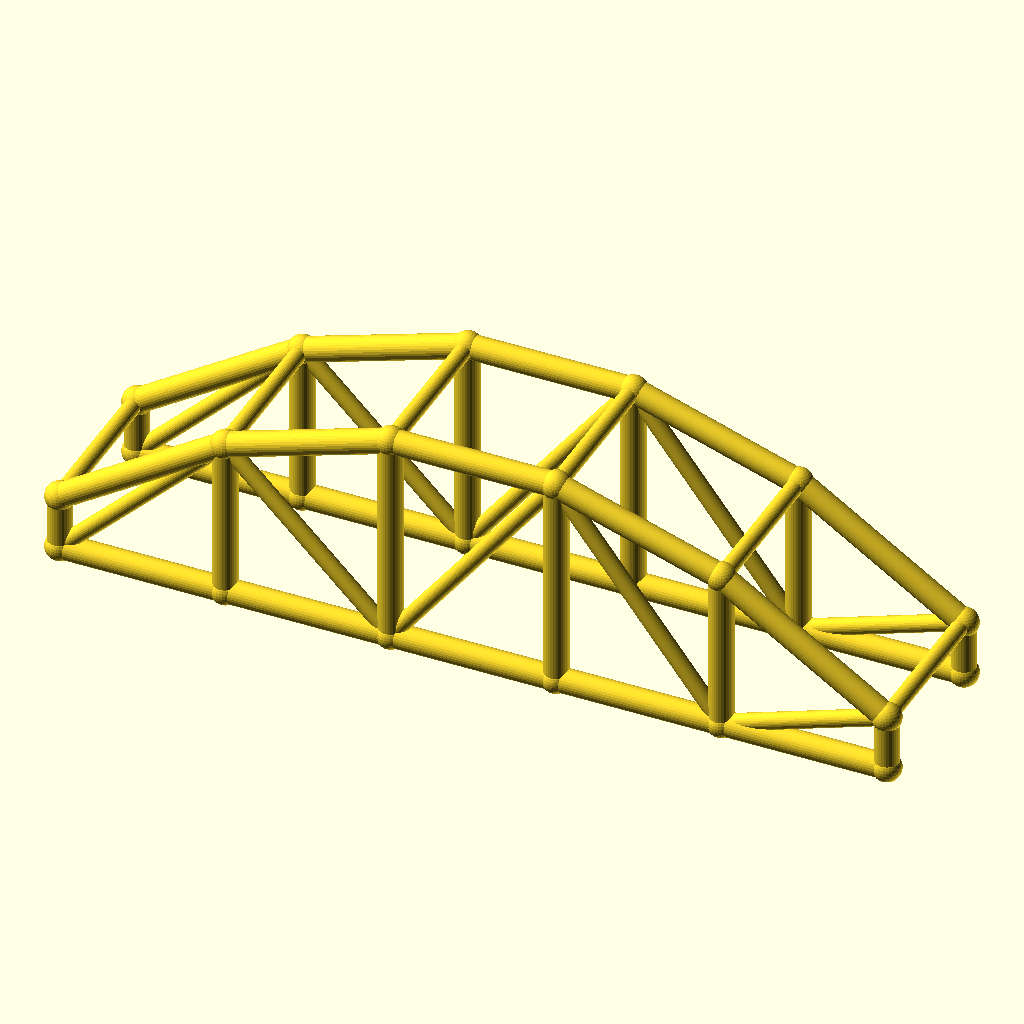
Cell 1: rendered with the file's own defaults.
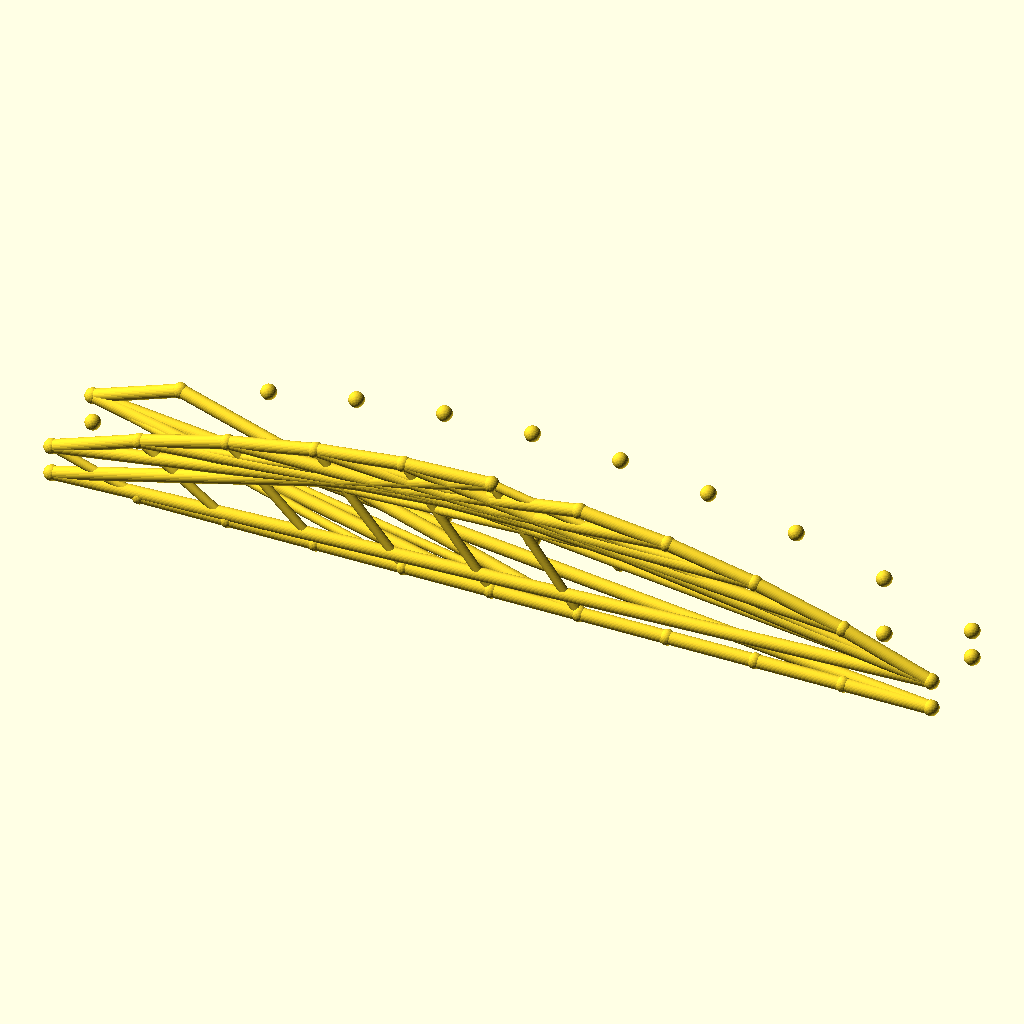
Cell 2 — bays set to 10, the other parameters unchanged.
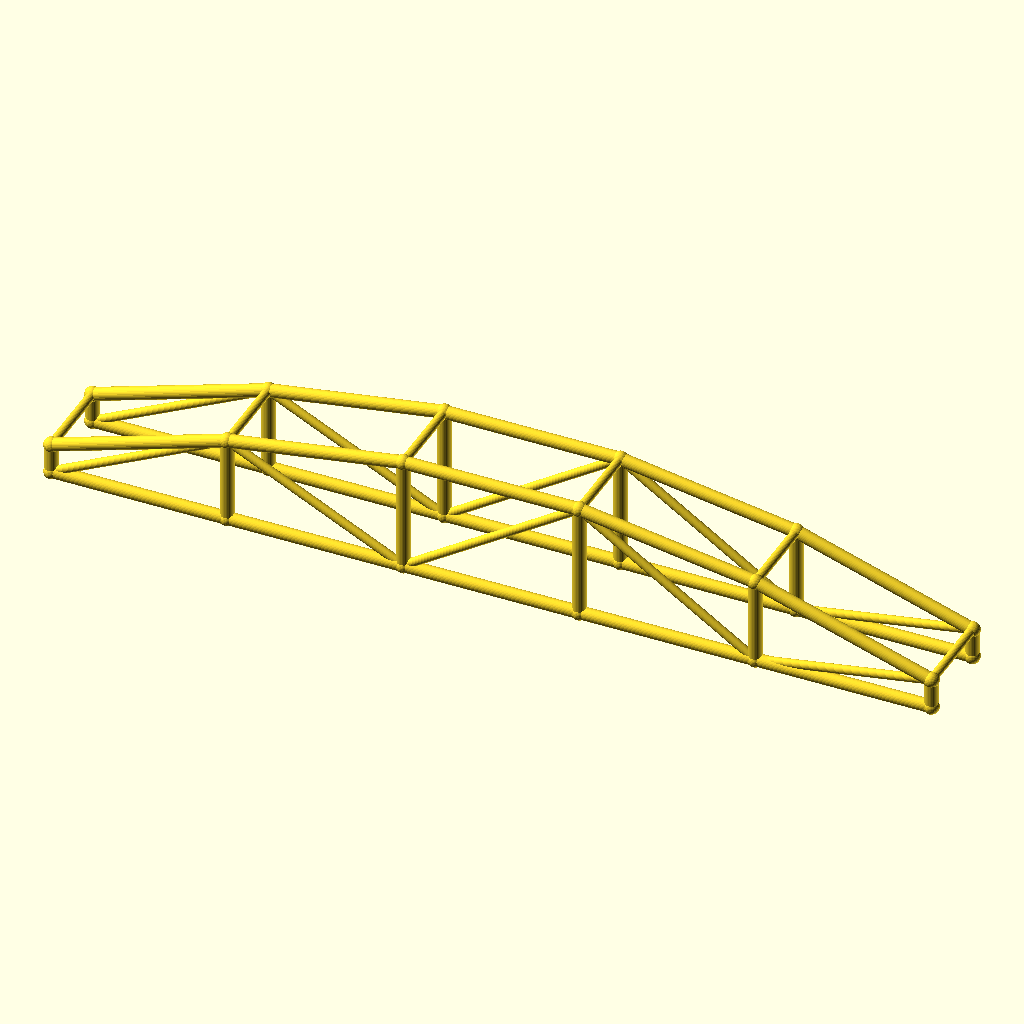
Cell 3 — arch_bay set to 60, the other parameters unchanged.
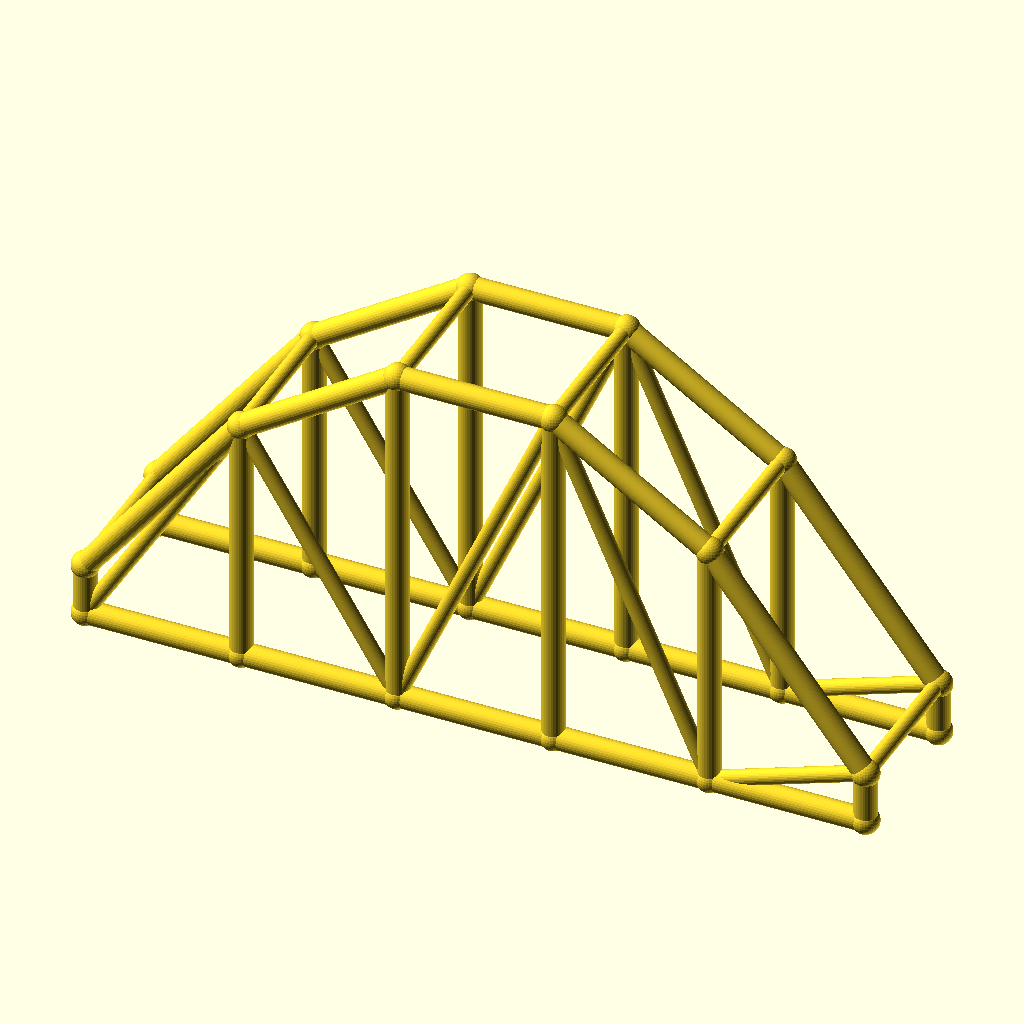
Cell 4 — rise set to 60, the other parameters unchanged.
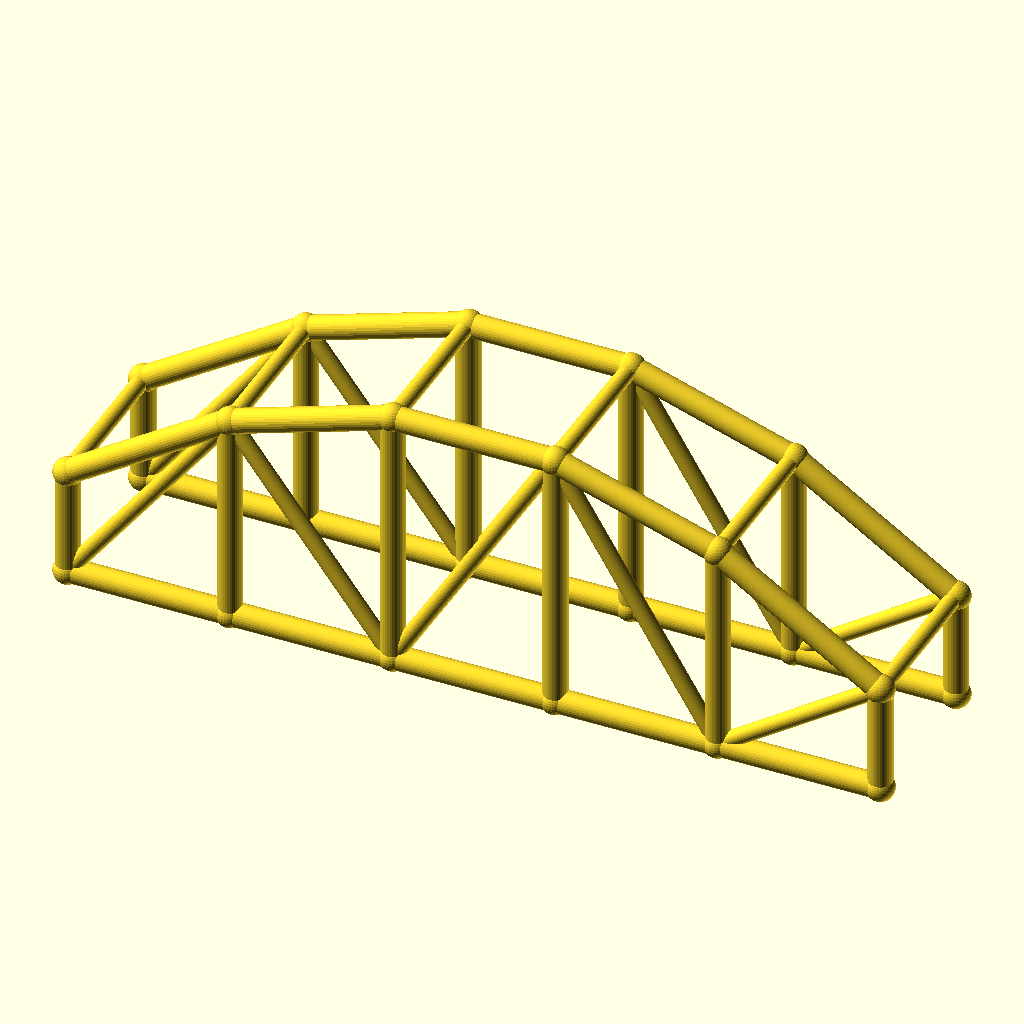
Cell 5 — col_h set to 20, the other parameters unchanged.
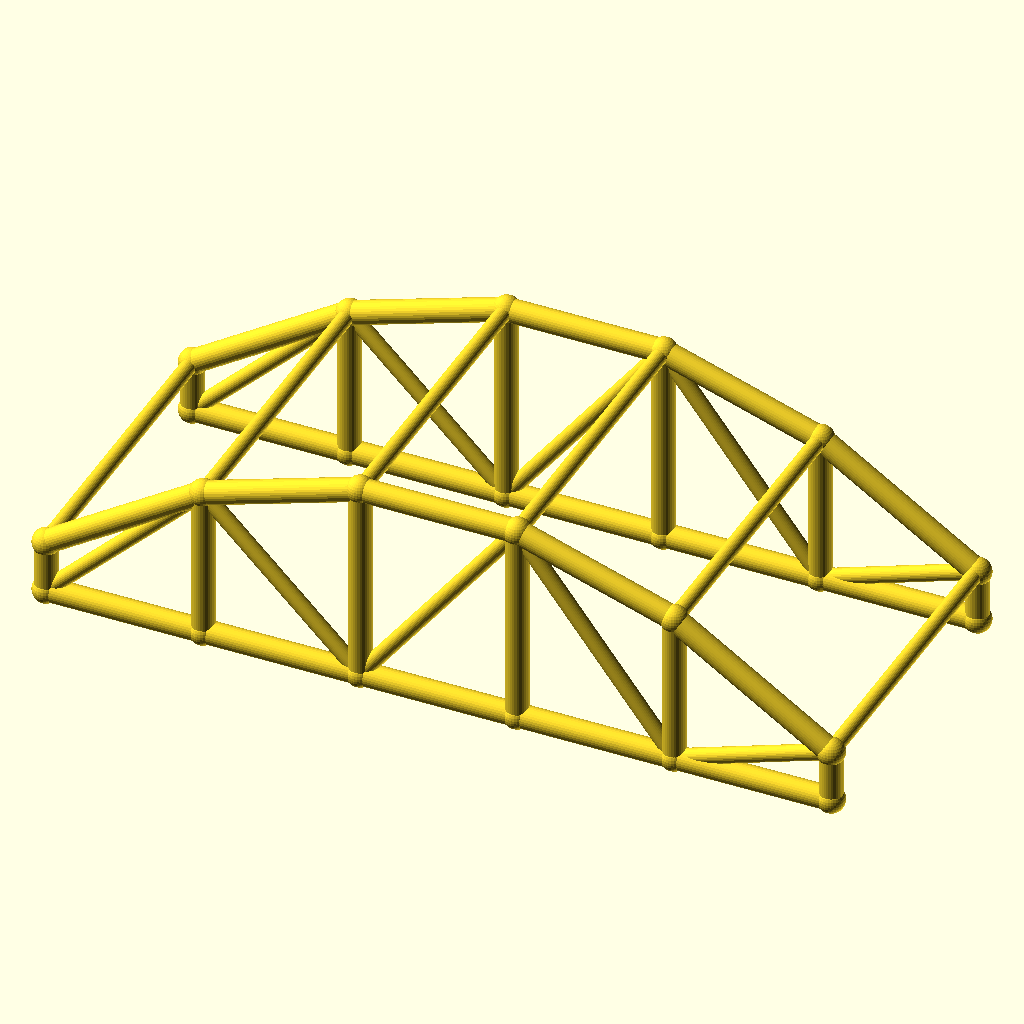
Cell 6 — arch_w set to 60, the other parameters unchanged.
The same orthographic view direction (rotation 55°, 0°, 25°; colour scheme Cornfield) for every cell, with the view re-fitted per cell, so scale and position can differ between cells.
Source of the model, optional_data/data/wire3/archtruss/scene_0068.scad:
$fn = 32;

// ----------------------------------------------------------------------
// Arch truss pair: 5 bays of 30 mm, rise 30 mm
// ----------------------------------------------------------------------

// --- parameters (mm) ---
bays = 5;                 // number of arch bays
arch_bay = 30;            // bay length, X
rise = 30;                // arch rise over the tie
col_h = 10;               // end post height
arch_w = 30;              // distance between the two trusses, Y
chord_r = 2.2;            // chord radius
brace_r = 1.5;            // web and cross brace radius
joint_r = 2.6;            // joint ball radius

bbox_x = bays * arch_bay + 2 * joint_r;  // overall X, joints included
bbox_y = arch_w + 2 * joint_r;  // overall Y, joints included
bbox_z = col_h + rise + 2 * joint_r;  // overall Z, joints included
chord_d = 2 * chord_r;  // chord stock diameter
brace_d = 2 * brace_r;  // web stock diameter
arch_span = bays * arch_bay;  // truss span
crown_z = col_h + rise;  // crown height over the tie
nodes = concat([for (i = [0 : bays]) [i * arch_bay, 0, col_h + 4 * rise * (i / bays) * (1 - i / bays)]], [for (i = [0 : bays]) [i * arch_bay, 0, 0]], [for (i = [0 : bays]) [i * arch_bay, arch_w, col_h + 4 * rise * (i / bays) * (1 - i / bays)]], [for (i = [0 : bays]) [i * arch_bay, arch_w, 0]]);

module member(a, b, r) {
  /* round stock from joint a to joint b, ends buried in the joint balls */
  d = b - a;
  length = norm(d);
  translate(a) rotate([0, acos(d[2] / length), atan2(d[1], d[0])])
    cylinder(h = length, r = r);
}

module joint(p, r) {
  /* ball at the joint centre, fatter than every member meeting there */
  translate(p) sphere(r = r);
}

/* members - each call is one graph edge */
member(nodes[0], nodes[1], chord_r);
member(nodes[6], nodes[7], chord_r);
member(nodes[1], nodes[2], chord_r);
member(nodes[7], nodes[8], chord_r);
member(nodes[2], nodes[3], chord_r);
member(nodes[8], nodes[9], chord_r);
member(nodes[3], nodes[4], chord_r);
member(nodes[9], nodes[10], chord_r);
member(nodes[4], nodes[5], chord_r);
member(nodes[10], nodes[11], chord_r);
member(nodes[0], nodes[6], chord_r);
member(nodes[1], nodes[7], chord_r);
member(nodes[2], nodes[8], chord_r);
member(nodes[3], nodes[9], chord_r);
member(nodes[4], nodes[10], chord_r);
member(nodes[5], nodes[11], chord_r);
member(nodes[6], nodes[1], brace_r);
member(nodes[1], nodes[8], brace_r);
member(nodes[8], nodes[3], brace_r);
member(nodes[3], nodes[10], brace_r);
member(nodes[10], nodes[5], brace_r);
member(nodes[12], nodes[13], chord_r);
member(nodes[18], nodes[19], chord_r);
member(nodes[13], nodes[14], chord_r);
member(nodes[19], nodes[20], chord_r);
member(nodes[14], nodes[15], chord_r);
member(nodes[20], nodes[21], chord_r);
member(nodes[15], nodes[16], chord_r);
member(nodes[21], nodes[22], chord_r);
member(nodes[16], nodes[17], chord_r);
member(nodes[22], nodes[23], chord_r);
member(nodes[12], nodes[18], chord_r);
member(nodes[13], nodes[19], chord_r);
member(nodes[14], nodes[20], chord_r);
member(nodes[15], nodes[21], chord_r);
member(nodes[16], nodes[22], chord_r);
member(nodes[17], nodes[23], chord_r);
member(nodes[18], nodes[13], brace_r);
member(nodes[13], nodes[20], brace_r);
member(nodes[20], nodes[15], brace_r);
member(nodes[15], nodes[22], brace_r);
member(nodes[22], nodes[17], brace_r);
member(nodes[0], nodes[12], brace_r);
member(nodes[1], nodes[13], brace_r);
member(nodes[2], nodes[14], brace_r);
member(nodes[3], nodes[15], brace_r);
member(nodes[4], nodes[16], brace_r);
member(nodes[5], nodes[17], brace_r);

/* joint balls */
for (p = nodes) joint(p, joint_r);
Customizer parameters (derived from the source; name, type, default, range or options):
bays: number, default 5
arch_bay: number, default 30
rise: number, default 30
col_h: number, default 10
arch_w: number, default 30
chord_r: number, default 2.2
brace_r: number, default 1.5
joint_r: number, default 2.6
